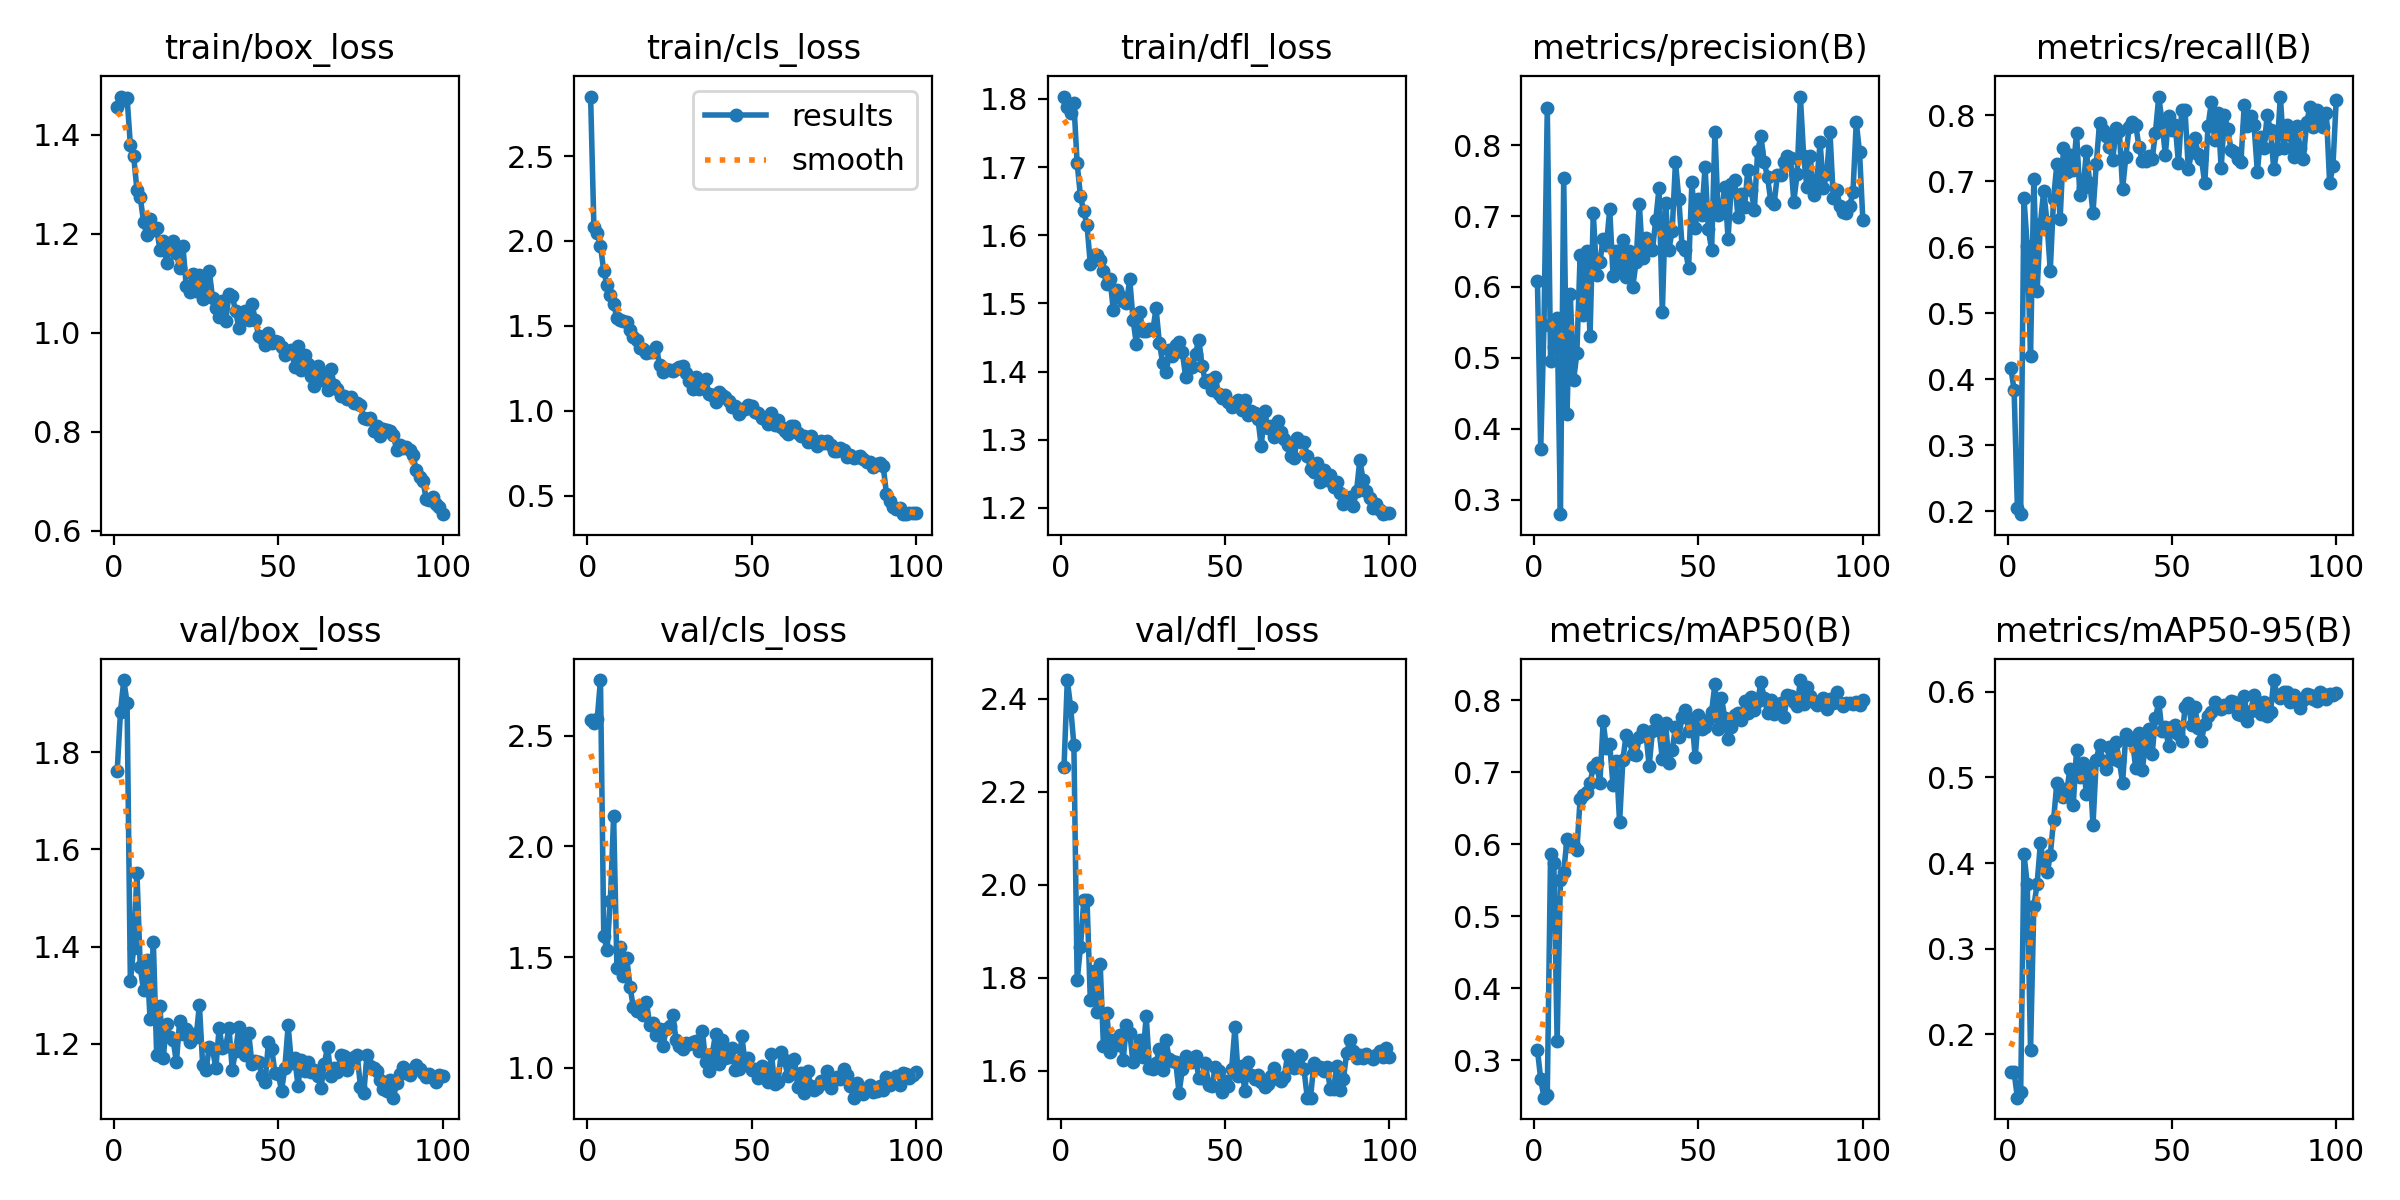

Values plotted in this chart, from the file beside it:
epoch, time, train/box_loss, train/cls_loss, train/dfl_loss, metrics/precision(B), metrics/recall(B), metrics/mAP50(B), metrics/mAP50-95(B), val/box_loss, val/cls_loss, val/dfl_loss, lr/pg0, lr/pg1, lr/pg2
1, 49.55, 1.456, 2.851, 1.804, 0.6083, 0.4168, 0.3148, 0.1566, 1.762, 2.57, 2.253, 0.0004723, 0.0004723, 0.0004723
2, 83.92, 1.477, 2.083, 1.789, 0.3711, 0.3838, 0.274, 0.1557, 1.884, 2.557, 2.441, 0.0009392, 0.0009392, 0.0009392
3, 117.5, 1.469, 2.044, 1.779, 0.5471, 0.2048, 0.2482, 0.1262, 1.949, 2.573, 2.383, 0.001397, 0.001397, 0.001397
4, 151.1, 1.475, 1.972, 1.794, 0.8526, 0.1952, 0.2521, 0.1325, 1.902, 2.751, 2.302, 0.001387, 0.001387, 0.001387
5, 184.2, 1.38, 1.822, 1.705, 0.4963, 0.6743, 0.5862, 0.4106, 1.329, 1.595, 1.794, 0.001372, 0.001372, 0.001372
6, 217.4, 1.357, 1.741, 1.657, 0.5149, 0.6014, 0.5743, 0.3755, 1.398, 1.53, 1.865, 0.001358, 0.001358, 0.001358
7, 250.5, 1.288, 1.681, 1.635, 0.5567, 0.4355, 0.3264, 0.1818, 1.552, 1.756, 1.966, 0.001344, 0.001344, 0.001344
8, 283.8, 1.274, 1.63, 1.615, 0.2797, 0.7029, 0.5507, 0.3494, 1.358, 2.137, 1.967, 0.00133, 0.00133, 0.00133
9, 316.9, 1.225, 1.544, 1.558, 0.7533, 0.5335, 0.5618, 0.3755, 1.31, 1.452, 1.752, 0.001316, 0.001316, 0.001316
10, 350.6, 1.197, 1.536, 1.571, 0.4212, 0.6356, 0.6076, 0.4233, 1.372, 1.546, 1.814, 0.001302, 0.001302, 0.001302
11, 384.3, 1.23, 1.53, 1.571, 0.5898, 0.6856, 0.5972, 0.3992, 1.252, 1.414, 1.725, 0.001288, 0.001288, 0.001288
12, 418, 1.208, 1.52, 1.564, 0.4684, 0.6382, 0.597, 0.3901, 1.409, 1.494, 1.83, 0.001273, 0.001273, 0.001273
13, 451.1, 1.211, 1.476, 1.547, 0.5065, 0.5646, 0.5921, 0.4092, 1.176, 1.365, 1.652, 0.001259, 0.001259, 0.001259
14, 484.1, 1.167, 1.434, 1.529, 0.6454, 0.6727, 0.6636, 0.4499, 1.277, 1.273, 1.725, 0.001245, 0.001245, 0.001245
15, 517.4, 1.186, 1.419, 1.537, 0.5605, 0.7259, 0.669, 0.4935, 1.171, 1.255, 1.641, 0.001231, 0.001231, 0.001231
16, 550.7, 1.141, 1.372, 1.49, 0.651, 0.6421, 0.6726, 0.4872, 1.242, 1.27, 1.666, 0.001217, 0.001217, 0.001217
17, 583.9, 1.178, 1.363, 1.52, 0.5306, 0.7509, 0.6849, 0.477, 1.214, 1.237, 1.655, 0.001203, 0.001203, 0.001203
18, 617.5, 1.186, 1.339, 1.511, 0.704, 0.7143, 0.7078, 0.4835, 1.209, 1.296, 1.677, 0.001189, 0.001189, 0.001189
19, 650.8, 1.162, 1.346, 1.503, 0.6175, 0.74, 0.7124, 0.5103, 1.162, 1.193, 1.623, 0.001174, 0.001174, 0.001174
20, 684.5, 1.13, 1.348, 1.5, 0.6347, 0.7169, 0.6849, 0.4683, 1.248, 1.204, 1.698, 0.00116, 0.00116, 0.00116
21, 717.9, 1.175, 1.375, 1.535, 0.6682, 0.7734, 0.7708, 0.5325, 1.22, 1.149, 1.681, 0.001146, 0.001146, 0.001146
22, 751.5, 1.094, 1.266, 1.476, 0.6589, 0.6789, 0.7332, 0.5006, 1.231, 1.177, 1.618, 0.001132, 0.001132, 0.001132
23, 784.8, 1.081, 1.228, 1.441, 0.7096, 0.6892, 0.7389, 0.5164, 1.204, 1.099, 1.638, 0.001118, 0.001118, 0.001118
24, 818.4, 1.12, 1.247, 1.487, 0.616, 0.7453, 0.6817, 0.4807, 1.22, 1.174, 1.666, 0.001104, 0.001104, 0.001104
25, 852.5, 1.084, 1.241, 1.46, 0.6505, 0.6975, 0.7156, 0.5127, 1.213, 1.188, 1.63, 0.001089, 0.001089, 0.001089
26, 918.9, 1.117, 1.232, 1.46, 0.624, 0.6521, 0.6305, 0.4445, 1.28, 1.238, 1.718, 0.001075, 0.001075, 0.001075
27, 963.7, 1.069, 1.248, 1.462, 0.6662, 0.7266, 0.7173, 0.5206, 1.156, 1.125, 1.606, 0.001061, 0.001061, 0.001061
28, 1024, 1.095, 1.256, 1.46, 0.6143, 0.7885, 0.7522, 0.5381, 1.147, 1.1, 1.603, 0.001047, 0.001047, 0.001047
29, 1092, 1.125, 1.264, 1.493, 0.6512, 0.7772, 0.7444, 0.5192, 1.193, 1.085, 1.616, 0.001033, 0.001033, 0.001033
30, 1160, 1.07, 1.22, 1.443, 0.5999, 0.7678, 0.7249, 0.5094, 1.19, 1.114, 1.646, 0.001019, 0.001019, 0.001019
31, 1225, 1.05, 1.174, 1.413, 0.6346, 0.7524, 0.7238, 0.535, 1.149, 1.107, 1.603, 0.001005, 0.001005, 0.001005
32, 1262, 1.032, 1.128, 1.399, 0.7174, 0.7326, 0.7489, 0.5211, 1.232, 1.115, 1.665, 0.0009904, 0.0009904, 0.0009904
33, 1296, 1.064, 1.2, 1.432, 0.6402, 0.7803, 0.7585, 0.5409, 1.191, 1.119, 1.626, 0.0009763, 0.0009763, 0.0009763
34, 1330, 1.024, 1.126, 1.423, 0.6696, 0.7766, 0.7546, 0.5196, 1.195, 1.076, 1.621, 0.0009621, 0.0009621, 0.0009621
35, 1363, 1.078, 1.157, 1.438, 0.6575, 0.6882, 0.7086, 0.4937, 1.232, 1.167, 1.618, 0.000948, 0.000948, 0.000948
36, 1425, 1.075, 1.186, 1.443, 0.6521, 0.7372, 0.7578, 0.5501, 1.146, 1.024, 1.552, 0.0009339, 0.0009339, 0.0009339
37, 1492, 1.044, 1.1, 1.428, 0.6944, 0.7829, 0.7721, 0.5451, 1.186, 0.9876, 1.603, 0.0009197, 0.0009197, 0.0009197
38, 1527, 1.01, 1.094, 1.392, 0.7396, 0.7904, 0.7588, 0.5426, 1.234, 1.061, 1.631, 0.0009056, 0.0009056, 0.0009056
39, 1560, 1.026, 1.049, 1.405, 0.5642, 0.786, 0.7188, 0.5107, 1.211, 1.153, 1.625, 0.0008914, 0.0008914, 0.0008914
40, 1602, 1.043, 1.113, 1.407, 0.7181, 0.7512, 0.7684, 0.5524, 1.177, 1.018, 1.619, 0.0008773, 0.0008773, 0.0008773
41, 1669, 1.025, 1.092, 1.426, 0.6526, 0.7305, 0.7128, 0.5089, 1.222, 1.125, 1.631, 0.0008631, 0.0008631, 0.0008631
42, 1736, 1.058, 1.081, 1.447, 0.6795, 0.7314, 0.7304, 0.5403, 1.157, 1.044, 1.585, 0.000849, 0.000849, 0.000849
43, 1803, 1.027, 1.057, 1.409, 0.7764, 0.7389, 0.7631, 0.5561, 1.165, 1.051, 1.584, 0.0008348, 0.0008348, 0.0008348
44, 1872, 0.9943, 1.021, 1.385, 0.7247, 0.7337, 0.7484, 0.5271, 1.164, 1.089, 1.617, 0.0008207, 0.0008207, 0.0008207
45, 1931, 0.9896, 1.03, 1.387, 0.6581, 0.7737, 0.7775, 0.5694, 1.134, 0.9911, 1.569, 0.0008065, 0.0008065, 0.0008065
46, 1964, 0.9754, 0.9784, 1.373, 0.6521, 0.8284, 0.787, 0.5878, 1.121, 0.9945, 1.567, 0.0007924, 0.0007924, 0.0007924
47, 1998, 0.9988, 1.007, 1.393, 0.6274, 0.7904, 0.7579, 0.554, 1.203, 1.144, 1.607, 0.0007782, 0.0007782, 0.0007782
48, 2033, 0.9793, 1.012, 1.368, 0.7476, 0.7396, 0.7737, 0.559, 1.19, 1.021, 1.599, 0.0007641, 0.0007641, 0.0007641
49, 2067, 0.9841, 1.033, 1.361, 0.6829, 0.7983, 0.7211, 0.5361, 1.14, 1.045, 1.554, 0.0007499, 0.0007499, 0.0007499
50, 2131, 0.9806, 1.025, 1.366, 0.7235, 0.7781, 0.7793, 0.5588, 1.138, 0.9884, 1.578, 0.0007358, 0.0007358, 0.0007358
51, 2200, 0.9702, 0.9935, 1.356, 0.7016, 0.7859, 0.7599, 0.5617, 1.103, 0.9966, 1.568, 0.0007216, 0.0007216, 0.0007216
52, 2257, 0.9555, 0.9847, 1.349, 0.7691, 0.7276, 0.7623, 0.5502, 1.151, 0.952, 1.605, 0.0007075, 0.0007075, 0.0007075
53, 2291, 0.9589, 0.9594, 1.353, 0.6814, 0.8075, 0.7726, 0.5421, 1.238, 1.006, 1.693, 0.0006934, 0.0006934, 0.0006934
54, 2325, 0.9657, 0.9517, 1.358, 0.6521, 0.8075, 0.7844, 0.5818, 1.16, 0.9925, 1.589, 0.0006792, 0.0006792, 0.0006792
55, 2360, 0.9304, 0.9219, 1.344, 0.8191, 0.7187, 0.823, 0.5874, 1.17, 0.9359, 1.611, 0.0006651, 0.0006651, 0.0006651
56, 2394, 0.9739, 0.9879, 1.358, 0.7009, 0.7438, 0.7604, 0.5611, 1.114, 1.062, 1.557, 0.0006509, 0.0006509, 0.0006509
57, 2429, 0.9238, 0.9143, 1.337, 0.704, 0.766, 0.8032, 0.5817, 1.167, 0.9281, 1.619, 0.0006368, 0.0006368, 0.0006368
58, 2465, 0.9552, 0.9481, 1.343, 0.7416, 0.741, 0.7756, 0.5581, 1.143, 0.9344, 1.59, 0.0006226, 0.0006226, 0.0006226
59, 2500, 0.9371, 0.9026, 1.34, 0.6676, 0.7338, 0.7467, 0.5428, 1.164, 1.071, 1.582, 0.0006085, 0.0006085, 0.0006085
60, 2534, 0.9127, 0.8807, 1.331, 0.7448, 0.6967, 0.7623, 0.5628, 1.141, 1.034, 1.591, 0.0005943, 0.0005943, 0.0005943
... 40 more rows
